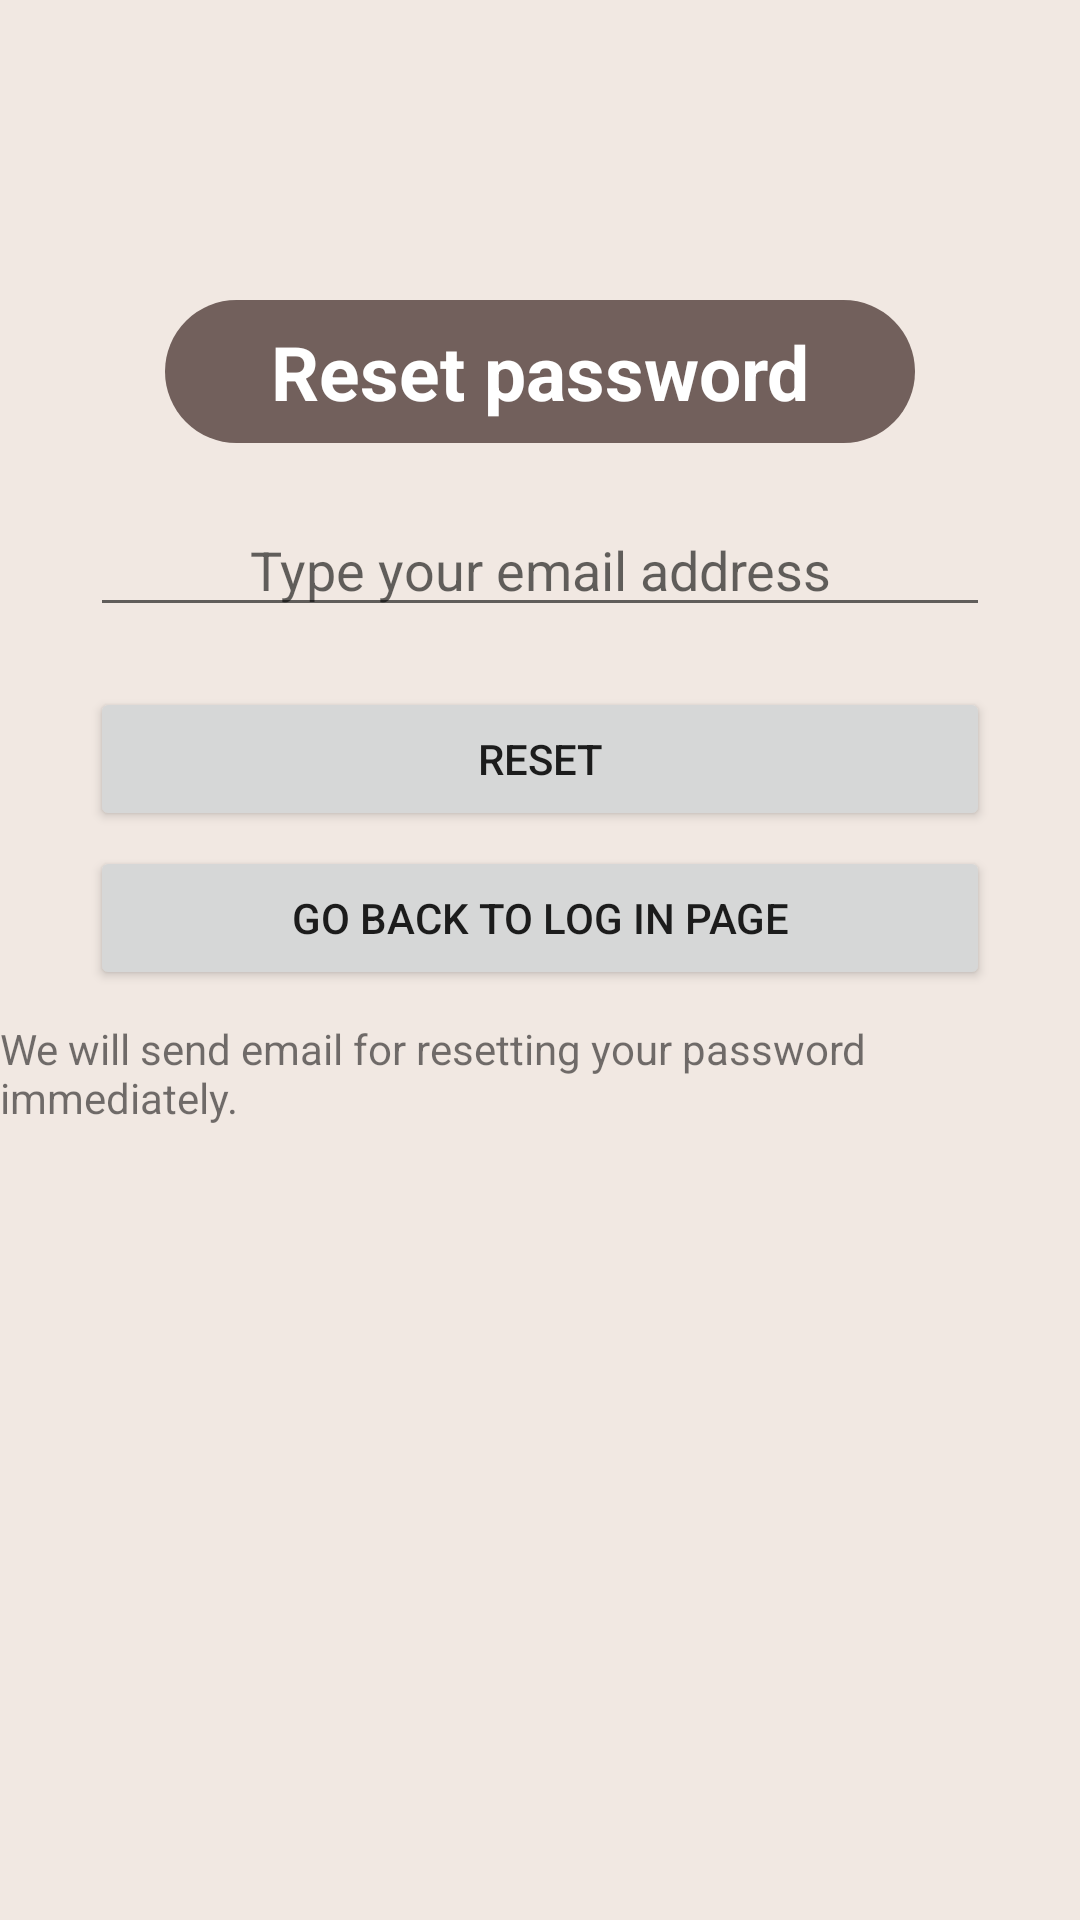

Android layout source for this screen:
<!-- AndroidManifest.xml: application theme Theme.Chat.NoActionBar -->
<!-- res/layout/activity_reset_password.xml -->
<?xml version="1.0" encoding="utf-8"?>
<LinearLayout xmlns:android="http://schemas.android.com/apk/res/android"
    xmlns:tools="http://schemas.android.com/tools"
    tools:context=".ResetPasswordActivity"
    android:background="@color/background_brown"
    android:orientation="vertical"
    android:layout_width="match_parent"
    android:layout_height="match_parent">

    <TextView
        android:background="@drawable/round_rectangle"
        android:backgroundTint="@color/darkbrown"
        android:layout_width="250dp"
        android:layout_height="wrap_content"
        android:layout_gravity="center"
        android:textAlignment="center"
        android:text="Reset password"
        android:padding="7dp"
        android:textColor="@color/white"
        android:textSize="25dp"
        android:textStyle="bold"
        android:layout_marginTop="100dp"
        ></TextView>

    <EditText
        android:layout_width="300dp"
        android:layout_height="wrap_content"
        android:id="@+id/reset_email"
        android:inputType="textEmailAddress"
        android:hint="Type your email address"
        android:textAlignment="center"
        android:layout_gravity="center"
        android:layout_marginTop="20dp"
        ></EditText>
    <Button
        android:layout_width="300dp"
        android:layout_gravity="center"
        android:layout_height="wrap_content"
        android:id="@+id/reset_btn"
        android:text="Reset"
        android:layout_marginTop="20dp"
        >
    </Button>
    <Button
        android:layout_width="300dp"
        android:layout_gravity="center"
        android:layout_height="wrap_content"
        android:id="@+id/back_login_btn"
        android:text="Go back to log in page"
        android:layout_marginTop="5dp"
        >
    </Button>

    <TextView
        android:layout_width="wrap_content"
        android:layout_height="wrap_content"
        android:layout_gravity="center"
        android:layout_marginTop="10dp"
        android:text="We will send email for resetting your password immediately."></TextView>

</LinearLayout>
<!-- resources referenced by this layout -->
<resources>
  <color name="background_brown">#F1E8E2</color>
  <color name="darkbrown">#72605C</color>
  <color name="white">#FFFFFFFF</color>
  <!-- drawable round_rectangle (drawable) -->
  <?xml version="1.0" encoding="utf-8"?>
  <shape xmlns:android="http://schemas.android.com/apk/res/android"
      android:shape="rectangle">
  
      <solid android:color="#F9F1EC" />
  
      <corners android:radius="32dp" />
  
  </shape>
  <style name="Theme.Chat.NoActionBar">
          <item name="windowActionBar">false</item>
          <item name="windowNoTitle">true</item>
      </style>
</resources>
